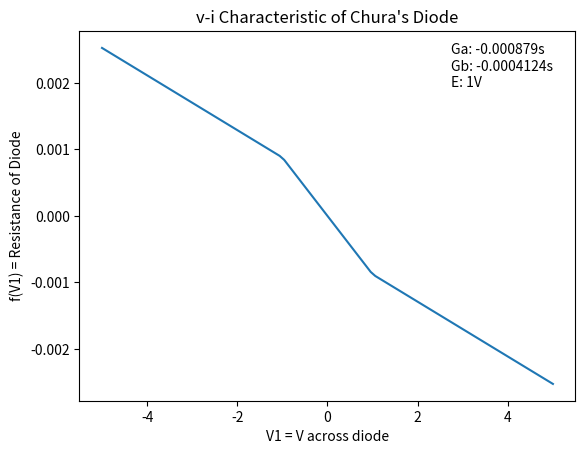

Reproduce this figure in Python.
import numpy as np
import matplotlib.pyplot as plt

#Constants of Circuit
C1 = 5.57e-9 #F
C2 = 21.32e-9 #F
L = 12e-3 #H
R = 1.5e3 #Ohms
R0 = 30.86 #Ohm
Ga = (-1)*0.879e-3 #S
Gb = (-1)*0.4124e-3 #S
E = 1 #V

#step size (decrease for better approximation)
h = 0.001
#number of steps (increase see behavior over longer time period)
num_steps = 100

#Characteristic equations of the circuit
def dV1dt(V1, V2):
    """Given instantanous V1, V2, and f(V1), returns the instantaneous change in V1"""
    return (1/C1) * (((V2 - V1)/R) - f(V1))

def dV2dt(V1, V2, I3):
    """Given instantanous V1, V2, and i3, returns the instantaneous change in V2"""
    return (1/C2) * (((V1 - V2)/R) - I3)

def dI3dt(V2, I3):
    """Given instantaneous V2 and I3, returns the instantaneous change in I3"""
    return -(1/L) * (V2 + R0 * I3)

def f(V):
    """Given a voltage, returns the VI characteristic of Chua's Diode"""
    return Gb * V + 0.5 * (Ga - Gb) * (np.abs(V + E) - np.abs(V - E))

#Approximate slopes over finite step, 4th order Runge-Kutta mehtod
def m(V1, V2, I3):
    """Given current V1, V2, and I3, returns approximate change in V1, V2, I3, over finite step (as a tuple)"""
    k1V1 = dV1dt(V1, V2)
    k1V2 = dV2dt(V1, V2, I3)
    k1I3 = dI3dt(V2, I3)

    k2V1 = dV1dt(V1 + k1V1*(h/2), V2 + k1V2*(h/2))
    k2V2 = dV2dt(V1 + k1V1*(h/2), V2 + k1V2*(h/2), I3 + k1I3*(h/2))
    k2I3 = dI3dt(V2 + k1V2*(h/2), I3 + k1I3*(h/2))

    k3V1 = dV1dt(V1 + k2V1*(h/2), V2 + k2V2*(h/2))
    k3V2 = dV2dt(V1 + k2V1*(h/2), V2 + k2V2*(h/2), I3 + k2I3*(h/2))
    k3I3 = dI3dt(V2 + k2V2*(h/2), I3 + k2I3*(h/2))

    k4V1 = dV1dt(V1 + k3V1*h, V2 + k3V2*h)
    k4V2 = dV2dt(V1 + k3V1*h, V2 + k3V2*h, I3 + k3I3*h)
    k4I3 = dI3dt(V2 + k3V2*h, I3 + k3I3*h)

    mV1 = k1V1/6 + k2V1/3 + k3V1/3  + k4V1/6
    mV2 = k1V2/6 + k2V2/3 + k3V2/3  + k4V2/6
    mI3 = k1I3/6 + k2I3/3 + k3I3/3  + k4I3/6

    return mV1, mV2, mI3

V1_over_time = np.empty(num_steps)
V2_over_time = np.empty(num_steps)
I3_over_time = np.empty(num_steps)

V1, V2, I3 = -10e-6, 1.3, 0.001

for i in range(num_steps):
    #Find approximate slopes
    mV1, mV2, mI3 = m(V1, V2, I3)
    #Update V1, V2, I3
    V1 = V1 + mV1 * h
    V2 = V2 + mV2 * h
    I3 = I3 + mI3 * h
    #Add new values to np.arrays
    V1_over_time[i], V2_over_time[i], I3_over_time[i] = V1, V2, I3

#print(V1_over_time, V2_over_time, I3_over_time)
 
#plt.plot(V1_over_time, V2_over_time)
#plt.show()

test_V1 = np.linspace(-5,5, 100)
plt.plot(test_V1, f(test_V1))
plt.title("v-i Characteristic of Chura's Diode")
plt.xlabel('V1 = V across diode')
plt.ylabel('f(V1) = Resistance of Diode')
textstr = "Ga: {}s\nGb: {}s\nE: {}V".format(Ga, Gb, E)
plt.annotate(textstr, xy=(0.75,0.85), xycoords= 'axes fraction')
plt.show()